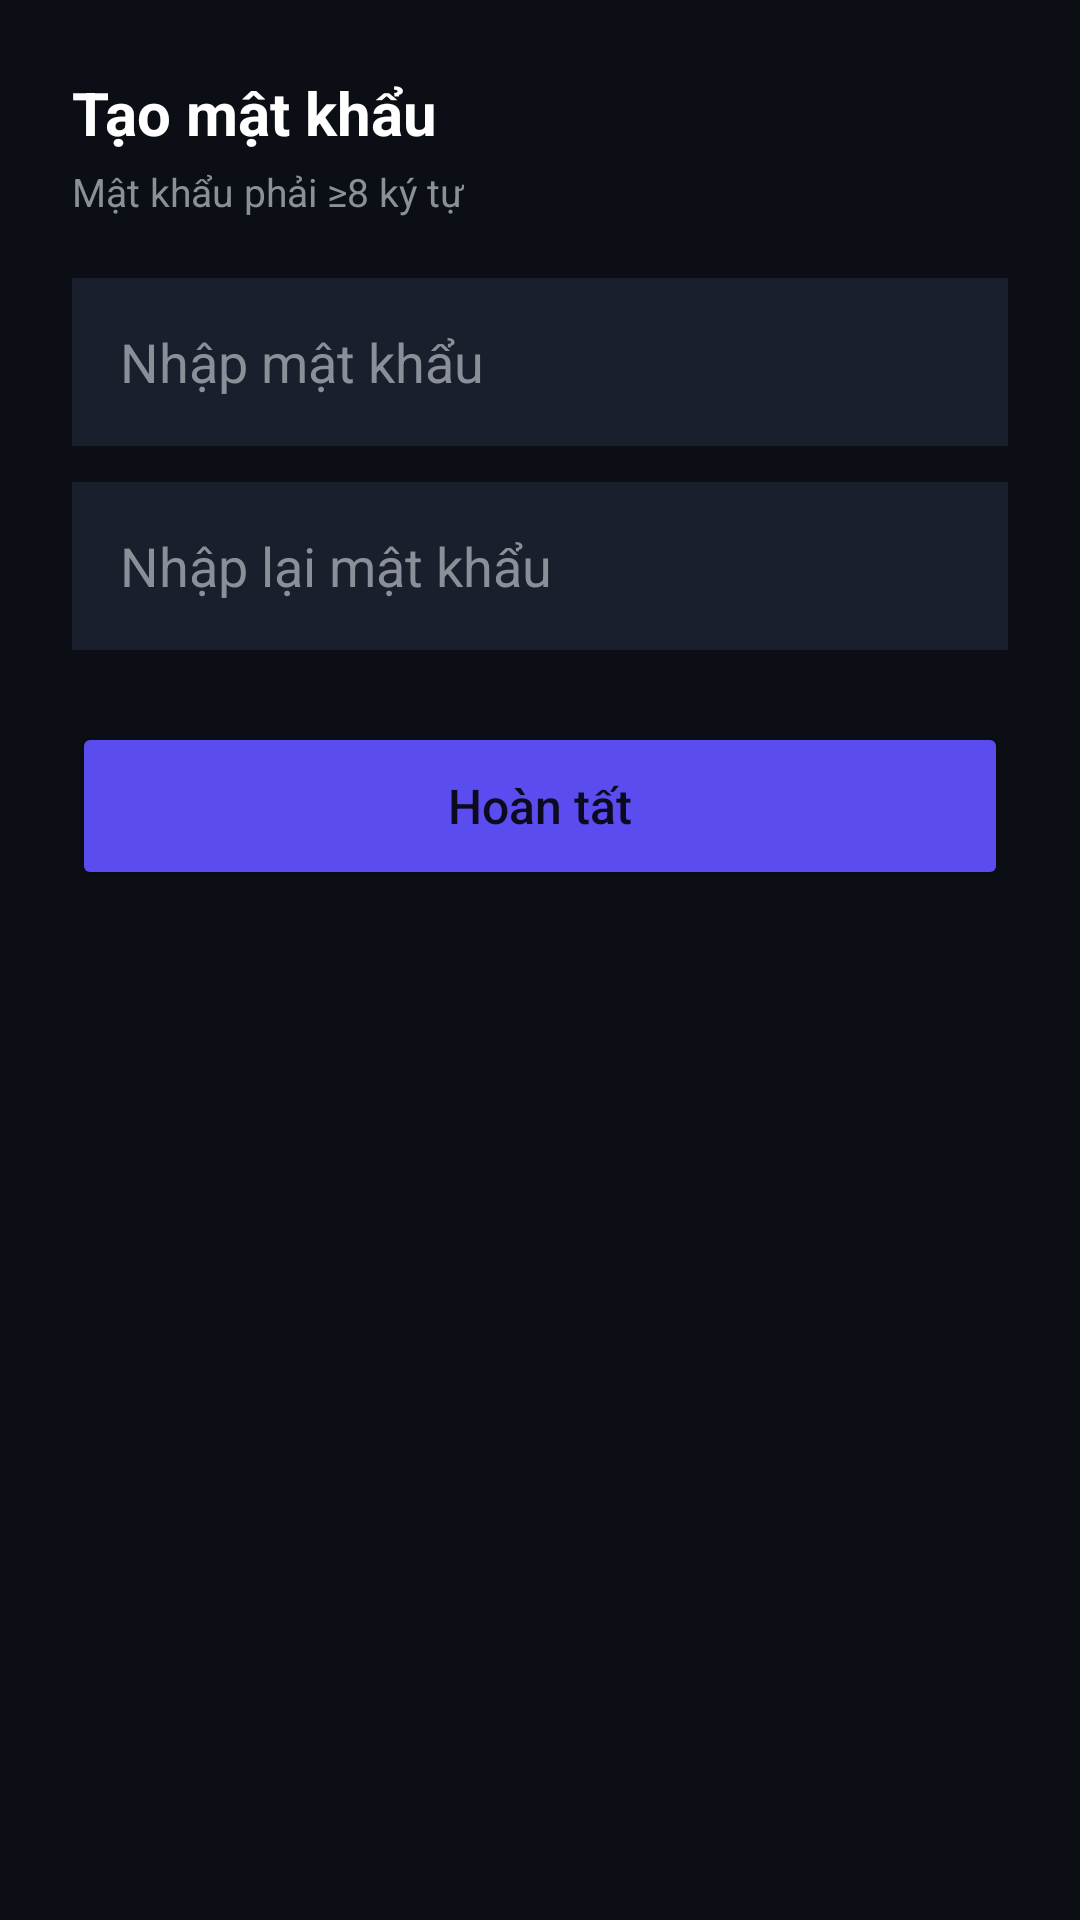

Here is an Android app screen rendered from its layout file. Give the layout XML and the strings, colors and styles it references.
<!-- AndroidManifest.xml: application theme Theme.AppCompat.DayNight.NoActionBar -->
<!-- res/layout/dialog_password.xml -->
<?xml version="1.0" encoding="utf-8"?>
<LinearLayout xmlns:android="http://schemas.android.com/apk/res/android"
    android:layout_width="match_parent"
    android:layout_height="wrap_content"
    android:background="@color/safepal_bg"
    android:orientation="vertical"
    android:padding="24dp">

    <TextView
        android:layout_width="wrap_content"
        android:layout_height="wrap_content"
        android:text="Tạo mật khẩu"
        android:textColor="@color/safepal_text"
        android:textSize="20sp"
        android:textStyle="bold"/>

    <TextView
        android:layout_width="wrap_content"
        android:layout_height="wrap_content"
        android:layout_marginTop="4dp"
        android:text="Mật khẩu phải ≥8 ký tự"
        android:textColor="@color/safepal_gray"
        android:textSize="13sp"/>

    <EditText
        android:id="@+id/etPass1"
        android:layout_width="match_parent"
        android:layout_height="56dp"
        android:layout_marginTop="20dp"
        android:background="@color/safepal_card"
        android:hint="Nhập mật khẩu"
        android:inputType="textPassword"
        android:padding="16dp"
        android:textColor="@color/safepal_text"
        android:textColorHint="@color/safepal_gray"/>

    <EditText
        android:id="@+id/etPass2"
        android:layout_width="match_parent"
        android:layout_height="56dp"
        android:layout_marginTop="12dp"
        android:background="@color/safepal_card"
        android:hint="Nhập lại mật khẩu"
        android:inputType="textPassword"
        android:padding="16dp"
        android:textColor="@color/safepal_text"
        android:textColorHint="@color/safepal_gray"/>

    <Button
        android:id="@+id/btnSetPass"
        android:layout_width="match_parent"
        android:layout_height="56dp"
        android:layout_marginTop="24dp"
        android:backgroundTint="@color/safepal_purple"
        android:text="Hoàn tất"
        android:textAllCaps="false"
        android:textSize="16sp"/>
</LinearLayout>
<!-- resources referenced by this layout -->
<resources>
  <color name="safepal_bg">#0B0E14</color>
  <color name="safepal_card">#1A1F2E</color>
  <color name="safepal_gray">#8A8F98</color>
  <color name="safepal_purple">#5B4CF0</color>
  <color name="safepal_text">#FFFFFF</color>
</resources>
